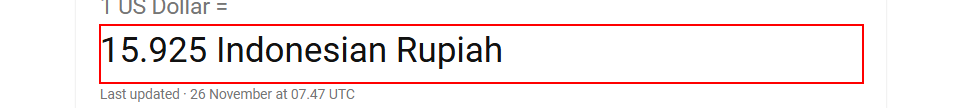
Workflow: Main

Step 1: get-text from the element '15.925 Indonesian Rupiah' in window 'dollar to rupiah - Search' (msedge.exe)

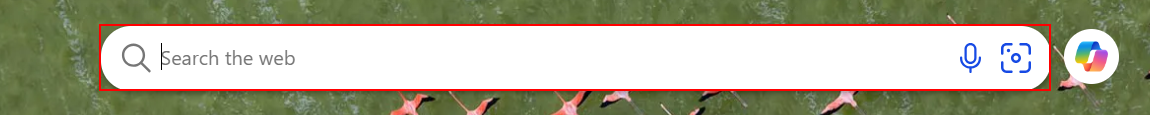
Step 2: type "dolar to rupiah[k(enter)]" into the form 'sb_form' in window 'Search'

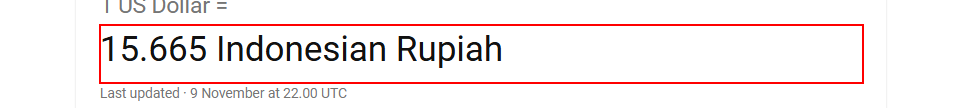
Step 3: get-text from the element '15.665 Indonesian Rupiah'
